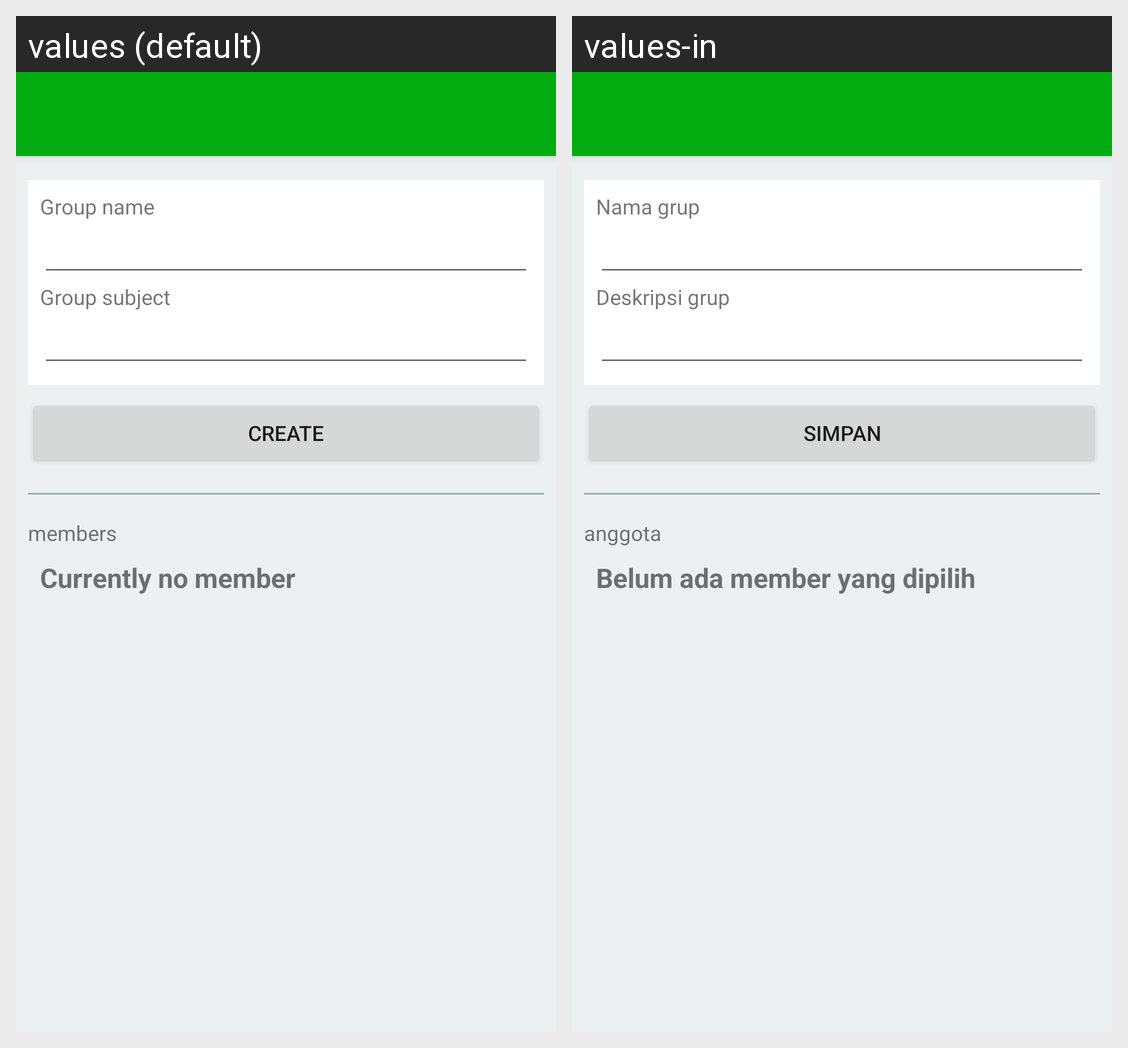

Strings drawn on this Android screen and how each of the app's shown locales translates them:
Android screen res/layout/activity_room_create.xml rendered under 2 locales, left to right: values (default), values-in. Device: Nexus 5 (rendered at 1080×1920; each locale shown at half size, 540×960, under a caption strip naming it); theme AppTheme.
Strings drawn on this screen, with the default value and each locale's value (text and hints the layout hard-codes, and strings that could not be matched under every locale, appear in the picture but are not listed):

create_bubble_name
  values: Group name
  values-in: Nama grup

create_bubble_subject
  values: Group subject
  values-in: Deskripsi grup

create
  values: Create
  values-in: Simpan

members
  values: members
  values-in: anggota

no_member
  values: Currently no member
  values-in: Belum ada member yang dipilih
